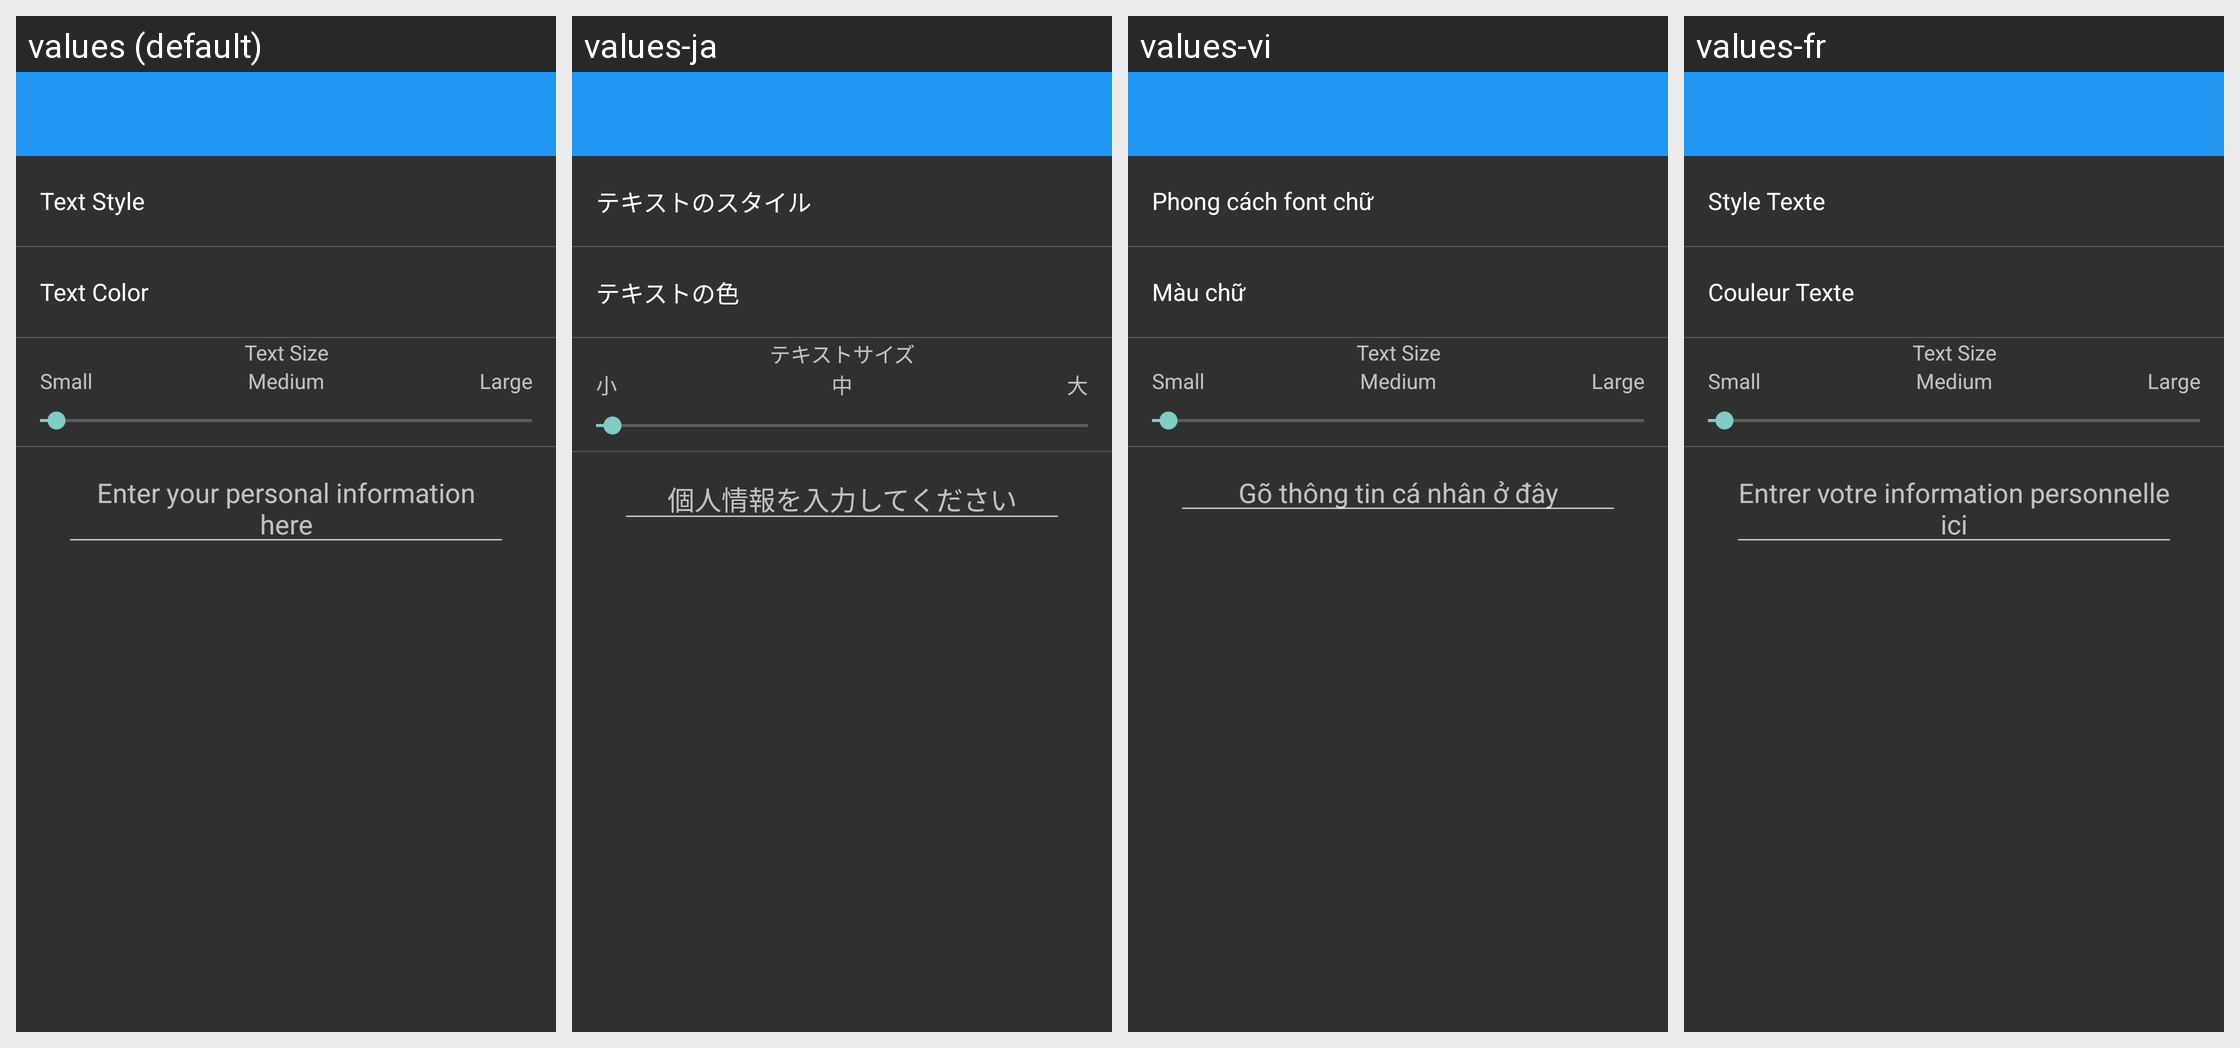

Locale-by-locale string values for the Android screen shown in this grid:
Android screen res/layout/settings_personal_msg.xml rendered under 4 locales, left to right: values (default), values-ja, values-vi, values-fr. Device: Nexus 5 (rendered at 1080×1920; each locale shown at half size, 540×960, under a caption strip naming it); theme AppTheme.
Other locales in the repository, not shown: values-cs, values-de, values-es, values-fa, values-hr-rHR, values-it, values-nl, values-pl, values-pt-rBR, values-pt-rPT, values-ru, values-sk, values-sr, values-tr, values-zh.
Strings drawn on this screen, with the default value and each locale's value (text and hints the layout hard-codes, and strings that could not be matched under every locale, appear in the picture but are not listed):

text_style
  values: Text Style
  values-ja: テキストのスタイル
  values-vi: Phong cách font chữ
  values-fr: Style Texte

text_color
  values: Text Color
  values-ja: テキストの色
  values-vi: Màu chữ
  values-fr: Couleur Texte

test_size
  values: Text Size
  values-ja: テキストサイズ
  values-vi: Text Size
  values-fr: Text Size

small
  values: Small
  values-ja: 小
  values-vi: Small
  values-fr: Small

medium
  values: Medium
  values-ja: 中
  values-vi: Medium
  values-fr: Medium

large
  values: Large
  values-ja: 大
  values-vi: Large
  values-fr: Large

personal_msg_desc
  values: Enter your personal information here
  values-ja: 個人情報を入力してください
  values-vi: Gõ thông tin cá nhân ở đây
  values-fr: Entrer votre information personnelle ici
